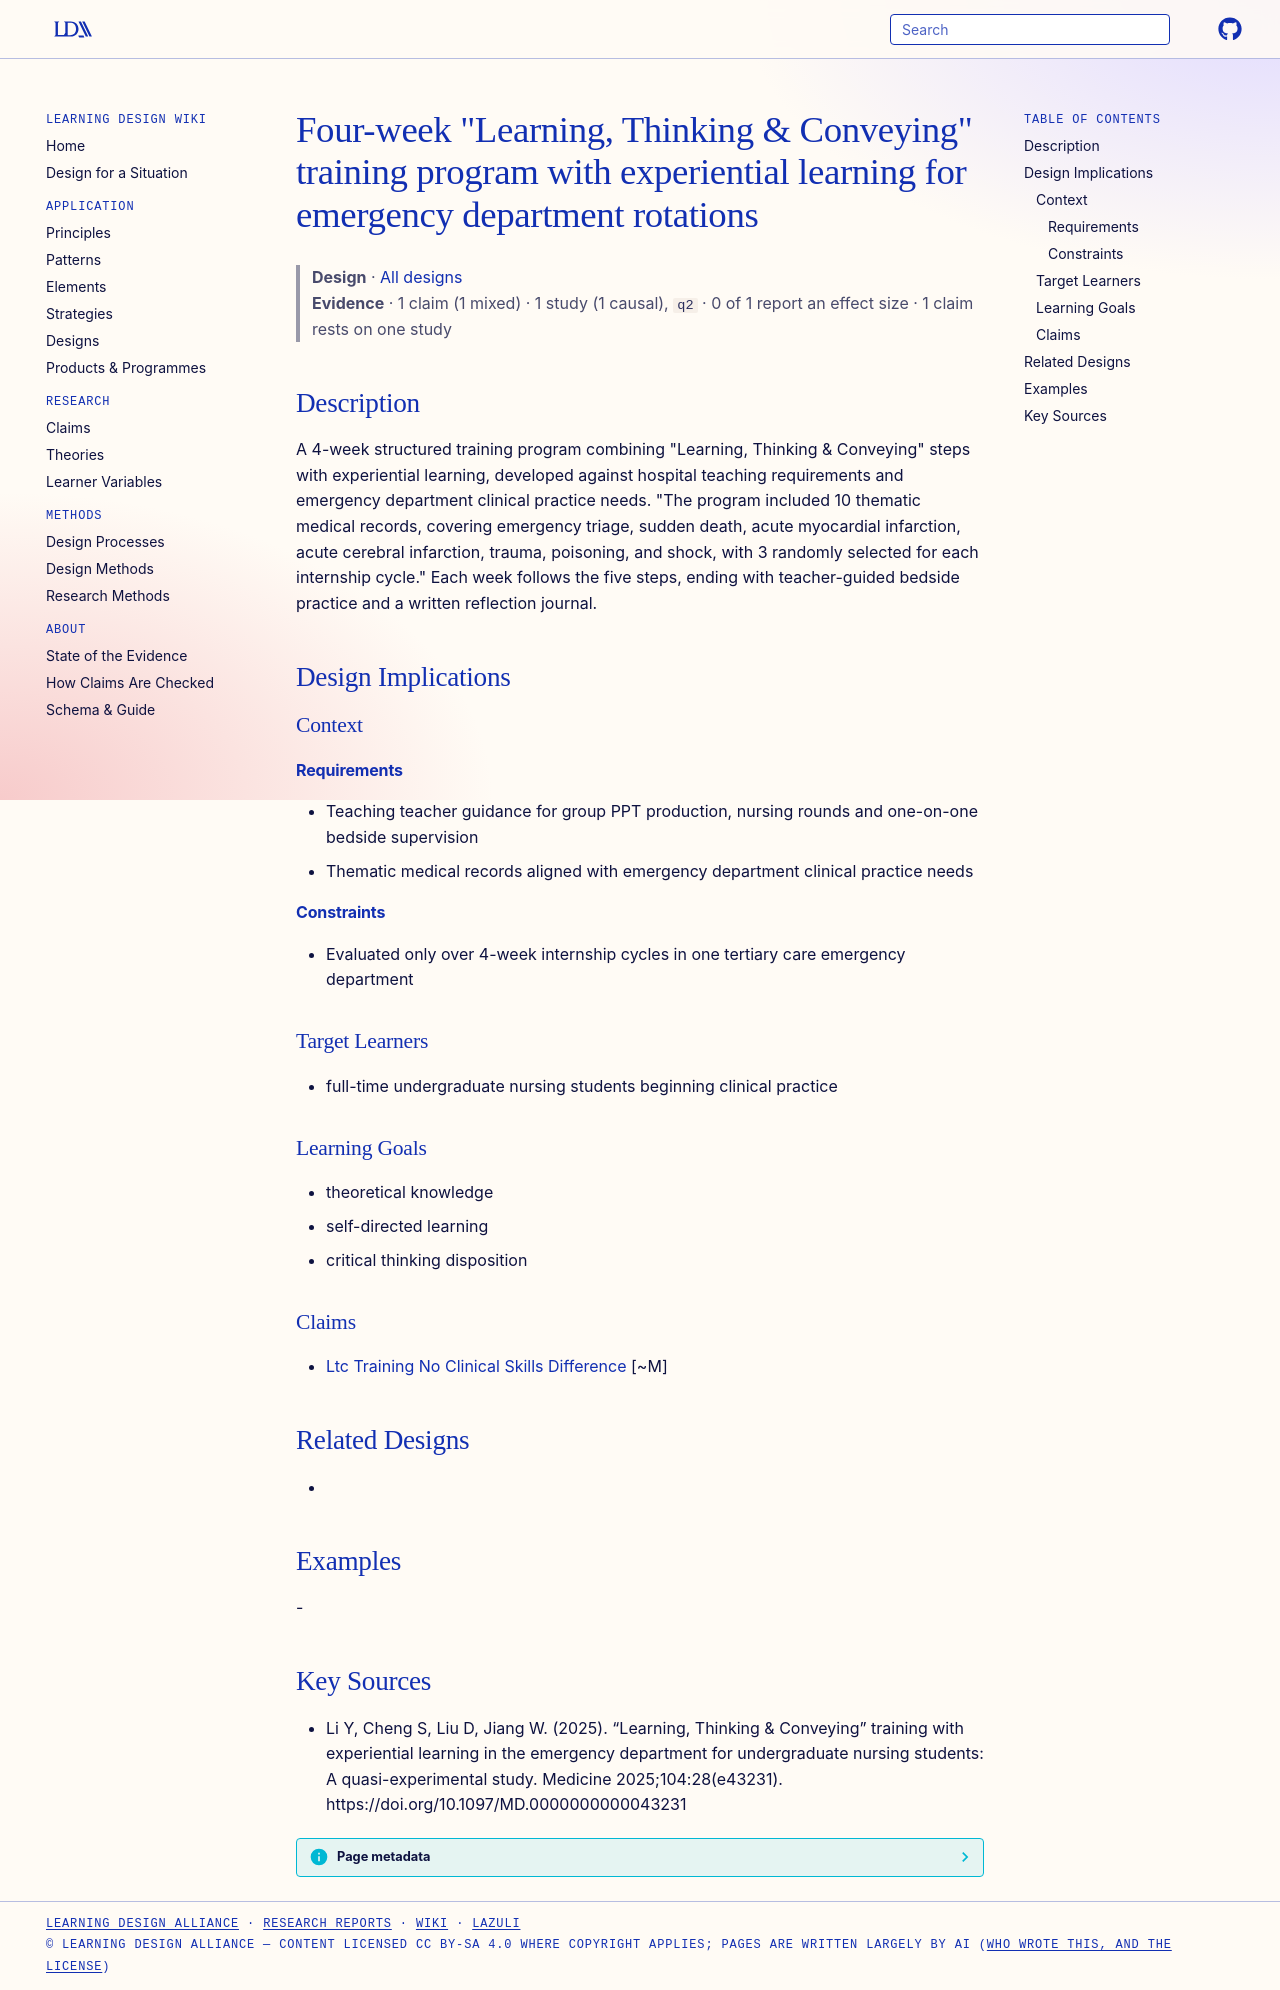

repository: Learning-Design-Alliance/learning-wiki · page: designs/ltc-experiential-training-program-emergency-nursing/index.html · generator: mkdocs

---
type: design
id: ltc-experiential-training-program-emergency-nursing
title: "Four-week \"Learning, Thinking & Conveying\" training program with experiential learning for emergency department rotations"
description: "A 4-week structured training program combining \"Learning, Thinking & Conveying\" steps with experiential learning, developed against hospital teaching requirements and emergency department clinical practice needs."
status: review
generated:
  by: "process:settle-candidates"
  at: 2026-11-06
sources:
  - id: li-y-2025
    resource: "https://doi.org/10.1097/MD.0000000000043231"
    title: "Li Y, Cheng S, Liu D, Jiang W. (2025). “Learning, Thinking & Conveying” training with experiential learning in the emergency department for undergraduate nursing students: A quasi-experimental study. Medicine 2025;104:28(e43231). https://doi.org/10.1097/MD.0000000000043231"
    author: Li Y, Cheng S, Liu D, Jiang W
---

# Four-week "Learning, Thinking & Conveying" training program with experiential learning for emergency department rotations

> **Design** · [All designs](index.md)
> **Evidence** · 1 claim (1 mixed) · 1 study (1 causal), `q2` · 0 of 1 report an effect size · 1 claim rests on one study

## Description
A 4-week structured training program combining "Learning, Thinking & Conveying" steps with experiential learning, developed against hospital teaching requirements and emergency department clinical practice needs. "The program included 10 thematic medical records, covering emergency triage, sudden death, acute myocardial infarction, acute cerebral infarction, trauma, poisoning, and shock, with 3 randomly selected for each internship cycle." Each week follows the five steps, ending with teacher-guided bedside practice and a written reflection journal.

## Design Implications

### Context
#### Requirements
- Teaching teacher guidance for group PPT production, nursing rounds and one-on-one bedside supervision
- Thematic medical records aligned with emergency department clinical practice needs
#### Constraints
- Evaluated only over 4-week internship cycles in one tertiary care emergency department

### Target Learners
- full-time undergraduate nursing students beginning clinical practice

### Learning Goals
- theoretical knowledge
- self-directed learning
- critical thinking disposition

### Claims
- [Ltc Training No Clinical Skills Difference](../claims/ltc-training-no-clinical-skills-difference.md) [~M]

## Related Designs
- 

## Examples
-

## Key Sources
- Li Y, Cheng S, Liu D, Jiang W. (2025). “Learning, Thinking & Conveying” training with experiential learning in the emergency department for undergraduate nursing students: A quasi-experimental study. Medicine 2025;104:28(e43231). https://doi.org/10.1097/MD.0000000000043231
